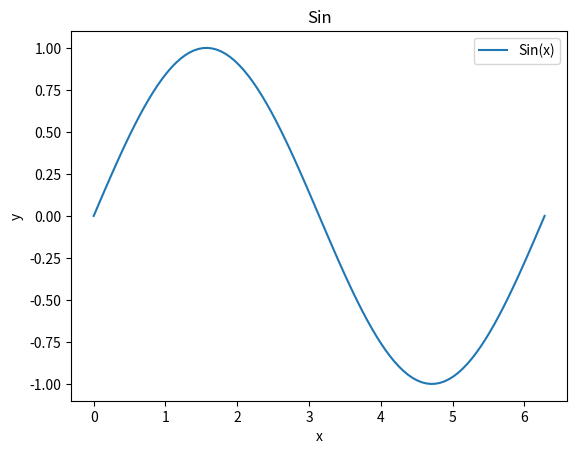
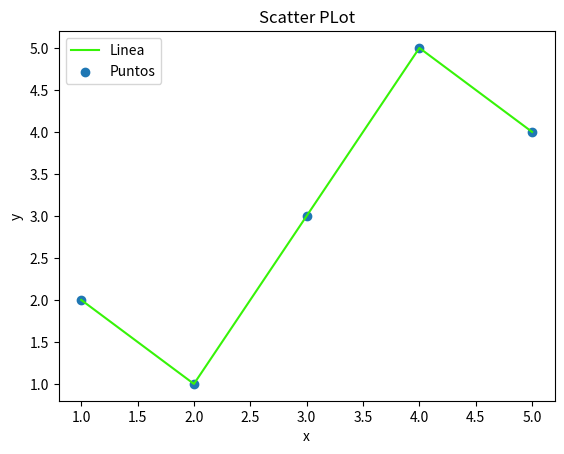
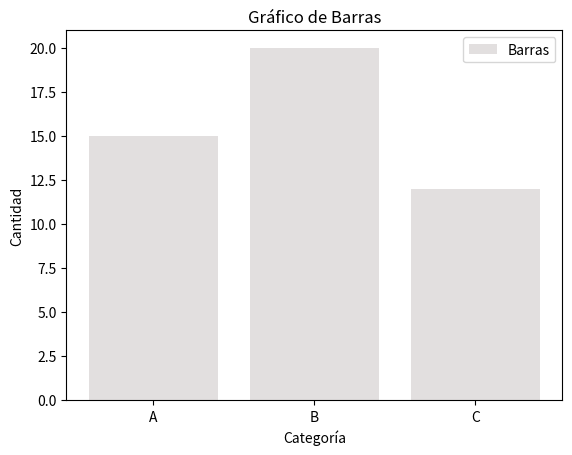
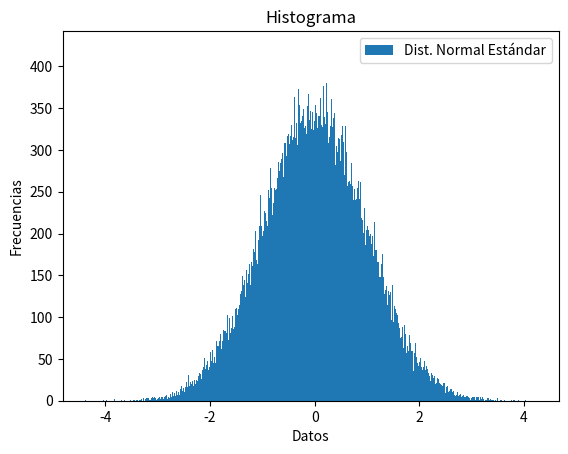
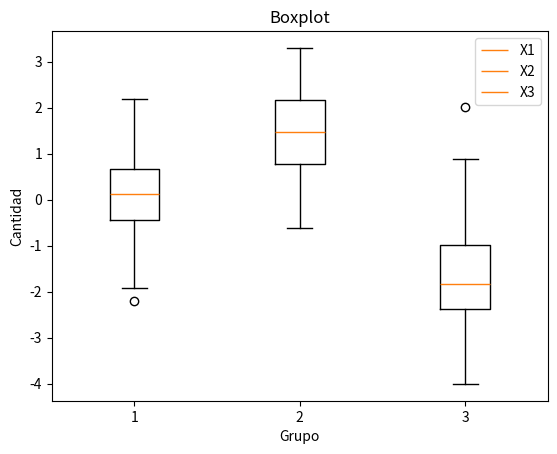
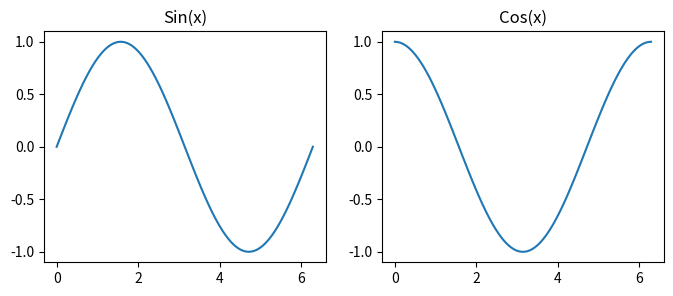

Python code for these plots, in order: (Note: this script raises an exception after producing the figures.)

# ===============================================================
# 19.- ARCHIVOS: MATPLOTLIB — BÁSICOS + INTEGRACIÓN CON NUMPY/PANDAS
# ===============================================================

import numpy as np
import pandas as pd
import matplotlib.pyplot as plt

# ---------------------------------------------------------------
# B) FUNDAMENTOS PYLOT (plt) — (plt.show() comentado para scripts)
# ---------------------------------------------------------------
x = np.linspace(0, 2*np.pi, 100)
y = np.sin(x)

plt.figure() # Aquí empieza la figura
plt.plot(x, y, label = "Sin(x)")
plt.xlabel("x")
plt.ylabel("y")
plt.title("Sin")
plt.legend()
plt.show() # Aquí termina la figura

# Scatter
xs = np.array([1, 2, 3, 4, 5])
ys = np.array([2, 1, 3, 5, 4])

plt.figure() 
plt.plot(xs, ys, label = "Linea", color = "#37F308")
plt.scatter(xs, ys, label = "Puntos")
plt.xlabel("x")
plt.ylabel("y")
plt.title("Scatter PLot")
plt.legend()
plt.savefig("Puntos_y_lineas") # Guarda la imagen con el nombre que le dé
plt.show()

# Barras
nombres = np.array(["A", "B", "C"])
vals = np.array([15, 20, 12])

plt.figure() 
plt.bar(nombres, vals, label = "Barras", color = "#E2DFDF")
plt.xlabel("Categoría")
plt.ylabel("Cantidad")
plt.title("Gráfico de Barras")
plt.legend()
plt.show()

# Histograma
data = np.random.randn(100_000)

plt.figure() 
plt.hist(data, bins = 1000, label= "Dist. Normal Estándar")
plt.xlabel("Datos")
plt.ylabel("Frecuencias")
plt.title("Histograma")
plt.legend()
plt.show()

# Boxplot
x1 = np.random.randn(100)
x2 = np.random.randn(100) + 1.5
x3 = np.random.randn(100) - 1.5

plt.figure() 
plt.boxplot(label=["X1", "X2", "X3"], x = [x1, x2, x3])
plt.xlabel("Grupo")
plt.ylabel("Cantidad")
plt.title("Boxplot")
plt.legend()
plt.show()

# Subplots
x = np.linspace(0, 2*np.pi, 100)
y1 = np.sin(x)
y2 = np.cos(x)

fig, ax = plt.subplots(1, 2, figsize = (8, 3))
ax[0].plot(x, y1)
ax[0].set_title("Sin(x)")
ax[1].plot(x, y2)
ax[1].set_title("Cos(x)")
fig.title("Trigonometría")
plt.show()


# ---------------------------------------------------------------
# C) INTEGRACIÓN CON NUMPY/PANDAS + DATASETS PRE-CARGADOS
# ---------------------------------------------------------------
months = ["Jan","Feb","Mar","Apr","May","Jun","Jul","Aug","Sep","Oct","Nov","Dec"]
sales = np.array([12, 14, 15, 18, 22, 25, 23, 20, 19, 17, 16, 18], dtype=float)
df_sales = pd.DataFrame({
    "Months" : months,
    "Sales" : sales
})
df_sales

# Con NumPy (línea):
plt.figure() 
plt.plot(np.arange(12), sales, marker = "o")
plt.xticks(np.arange(12), months)
plt.title("Ventas Mensuales")
plt.show()

# Con pandas (barras):
plt.figure() 
plt.bar(df_sales["Months"], df_sales["Sales"], label =  "Ventas")
plt.title("Ventas Mensuales")
plt.legend()
plt.show()

# Guardar figura:

#Generar un gráfico 3d de muestra:
from mpl_toolkits.mplot3d import Axes3D
fig = plt.figure()
ax = fig.add_subplot(111, projection='3d')
x = np.linspace(-5, 5, 100)
y = np.linspace(-5, 5, 100)
X, Y = np.meshgrid(x, y)
Z = np.sqrt(X**2 + Y**2)
ax.plot_surface(X, Y, Z, cmap='viridis')
plt.title("3D Surface Plot")
plt.show()



# ---------------------------------------------------------------
# D) BUENAS PRÁCTICAS
# ---------------------------------------------------------------
# - Una figura por idea; títulos y etiquetas claras.
# - Leyendas legibles; grid/ticks cuando aporten.
# - Guardar con savefig para reportes reproducibles.
